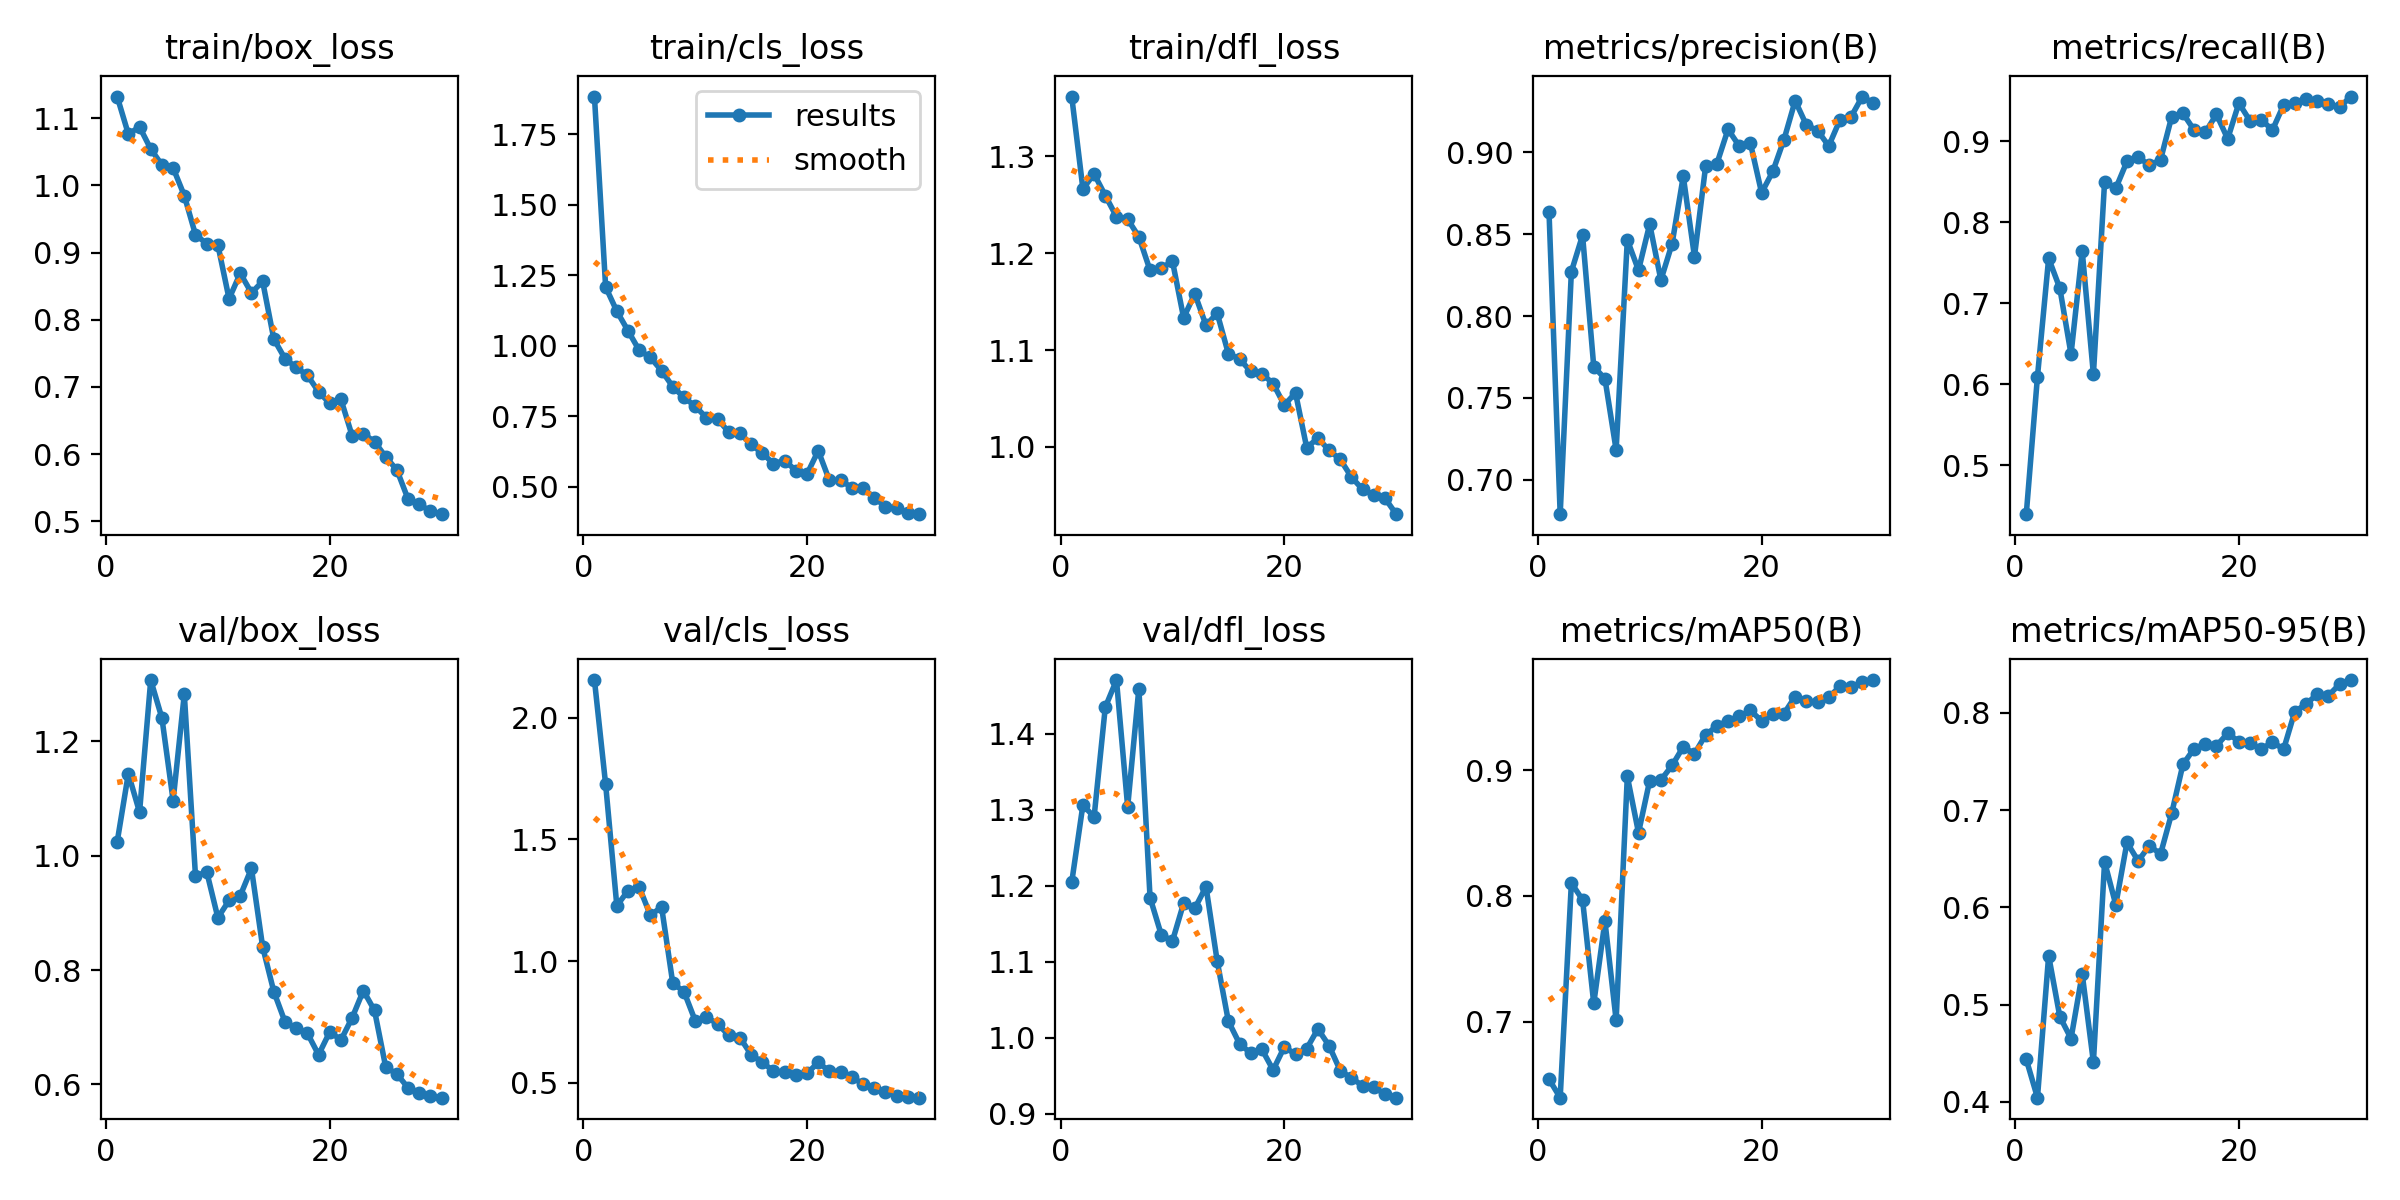

Data behind this chart, as committed beside it:
epoch, time, train/box_loss, train/cls_loss, train/dfl_loss, metrics/precision(B), metrics/recall(B), metrics/mAP50(B), metrics/mAP50-95(B), val/box_loss, val/cls_loss, val/dfl_loss, lr/pg0, lr/pg1, lr/pg2
1, 2.182, 1.132, 1.884, 1.362, 0.8638, 0.4393, 0.6542, 0.4436, 1.024, 2.155, 1.205, 0.00052, 0.00052, 0.00052
2, 3.587, 1.076, 1.209, 1.266, 0.679, 0.6093, 0.6395, 0.4042, 1.144, 1.726, 1.306, 0.001025, 0.001025, 0.001025
3, 4.956, 1.087, 1.123, 1.282, 0.8271, 0.7555, 0.8103, 0.5502, 1.076, 1.228, 1.291, 0.001494, 0.001494, 0.001494
4, 6.304, 1.054, 1.053, 1.26, 0.8494, 0.7185, 0.7969, 0.4875, 1.307, 1.289, 1.435, 0.001802, 0.001802, 0.001802
5, 7.647, 1.03, 0.9842, 1.238, 0.7691, 0.6371, 0.7145, 0.465, 1.241, 1.305, 1.471, 0.001736, 0.001736, 0.001736
6, 9.012, 1.026, 0.9587, 1.235, 0.7617, 0.7645, 0.7799, 0.5314, 1.097, 1.189, 1.304, 0.00167, 0.00167, 0.00167
7, 10.36, 0.9847, 0.912, 1.217, 0.7182, 0.6122, 0.7011, 0.4407, 1.283, 1.223, 1.46, 0.001604, 0.001604, 0.001604
8, 11.7, 0.9264, 0.8553, 1.182, 0.8466, 0.8504, 0.8952, 0.6467, 0.9643, 0.9098, 1.185, 0.001538, 0.001538, 0.001538
9, 13.07, 0.9132, 0.8168, 1.184, 0.828, 0.8421, 0.8503, 0.6026, 0.9722, 0.8753, 1.136, 0.001472, 0.001472, 0.001472
10, 14.41, 0.9112, 0.7862, 1.192, 0.8562, 0.8753, 0.8918, 0.6666, 0.8916, 0.7562, 1.127, 0.001406, 0.001406, 0.001406
11, 15.76, 0.8311, 0.7453, 1.133, 0.822, 0.8809, 0.8922, 0.6476, 0.9218, 0.7719, 1.177, 0.00134, 0.00134, 0.00134
12, 17.12, 0.869, 0.741, 1.158, 0.8442, 0.8704, 0.9038, 0.6633, 0.9301, 0.7425, 1.17, 0.001274, 0.001274, 0.001274
13, 18.47, 0.84, 0.6939, 1.126, 0.8854, 0.8773, 0.9187, 0.6547, 0.9778, 0.6961, 1.199, 0.001208, 0.001208, 0.001208
14, 19.81, 0.857, 0.6906, 1.138, 0.8364, 0.9307, 0.9131, 0.6968, 0.8407, 0.6865, 1.101, 0.001142, 0.001142, 0.001142
15, 21.25, 0.7712, 0.6505, 1.096, 0.8917, 0.9348, 0.9282, 0.7469, 0.7624, 0.6165, 1.022, 0.001076, 0.001076, 0.001076
16, 22.61, 0.742, 0.6191, 1.091, 0.893, 0.9141, 0.9351, 0.7631, 0.7095, 0.5848, 0.9923, 0.00101, 0.00101, 0.00101
17, 23.96, 0.729, 0.5823, 1.078, 0.9141, 0.9114, 0.9395, 0.768, 0.6982, 0.5488, 0.9798, 0.000944, 0.000944, 0.000944
18, 25.33, 0.7173, 0.593, 1.076, 0.9039, 0.9335, 0.9428, 0.7661, 0.6895, 0.5432, 0.9848, 0.000878, 0.000878, 0.000878
19, 26.66, 0.6927, 0.5577, 1.065, 0.9056, 0.9033, 0.9476, 0.7789, 0.6519, 0.5344, 0.9577, 0.000812, 0.000812, 0.000812
20, 28.02, 0.6755, 0.5455, 1.043, 0.8753, 0.9474, 0.9392, 0.7704, 0.6921, 0.5394, 0.9881, 0.000746, 0.000746, 0.000746
21, 29.7, 0.6813, 0.6281, 1.056, 0.8883, 0.9254, 0.9444, 0.7693, 0.6778, 0.5846, 0.9783, 0.00068, 0.00068, 0.00068
22, 31.02, 0.6271, 0.5225, 0.9992, 0.9078, 0.9269, 0.9451, 0.7624, 0.7167, 0.5477, 0.9858, 0.000614, 0.000614, 0.000614
23, 32.35, 0.6303, 0.5233, 1.009, 0.9315, 0.9141, 0.9586, 0.7699, 0.7642, 0.5455, 1.012, 0.000548, 0.000548, 0.000548
24, 33.68, 0.6184, 0.4973, 0.9965, 0.9167, 0.9452, 0.9547, 0.7625, 0.7294, 0.5258, 0.9897, 0.000482, 0.000482, 0.000482
25, 34.99, 0.5959, 0.4949, 0.987, 0.9133, 0.9474, 0.9541, 0.8013, 0.6303, 0.4945, 0.9569, 0.000416, 0.000416, 0.000416
26, 36.33, 0.5763, 0.4621, 0.9687, 0.9039, 0.9529, 0.958, 0.8088, 0.6182, 0.4814, 0.9472, 0.00035, 0.00035, 0.00035
27, 37.76, 0.5329, 0.4295, 0.956, 0.9198, 0.9501, 0.9667, 0.8192, 0.594, 0.4636, 0.937, 0.000284, 0.000284, 0.000284
28, 39.09, 0.5251, 0.4263, 0.9499, 0.9218, 0.9465, 0.9659, 0.8176, 0.5858, 0.446, 0.9355, 0.000218, 0.000218, 0.000218
29, 40.39, 0.515, 0.4074, 0.9468, 0.9341, 0.9423, 0.97, 0.8294, 0.5794, 0.4421, 0.9257, 0.000152, 0.000152, 0.000152
30, 41.71, 0.5105, 0.403, 0.9305, 0.9299, 0.9555, 0.9718, 0.8337, 0.5769, 0.4396, 0.9213, 8.6e-05, 8.6e-05, 8.6e-05
